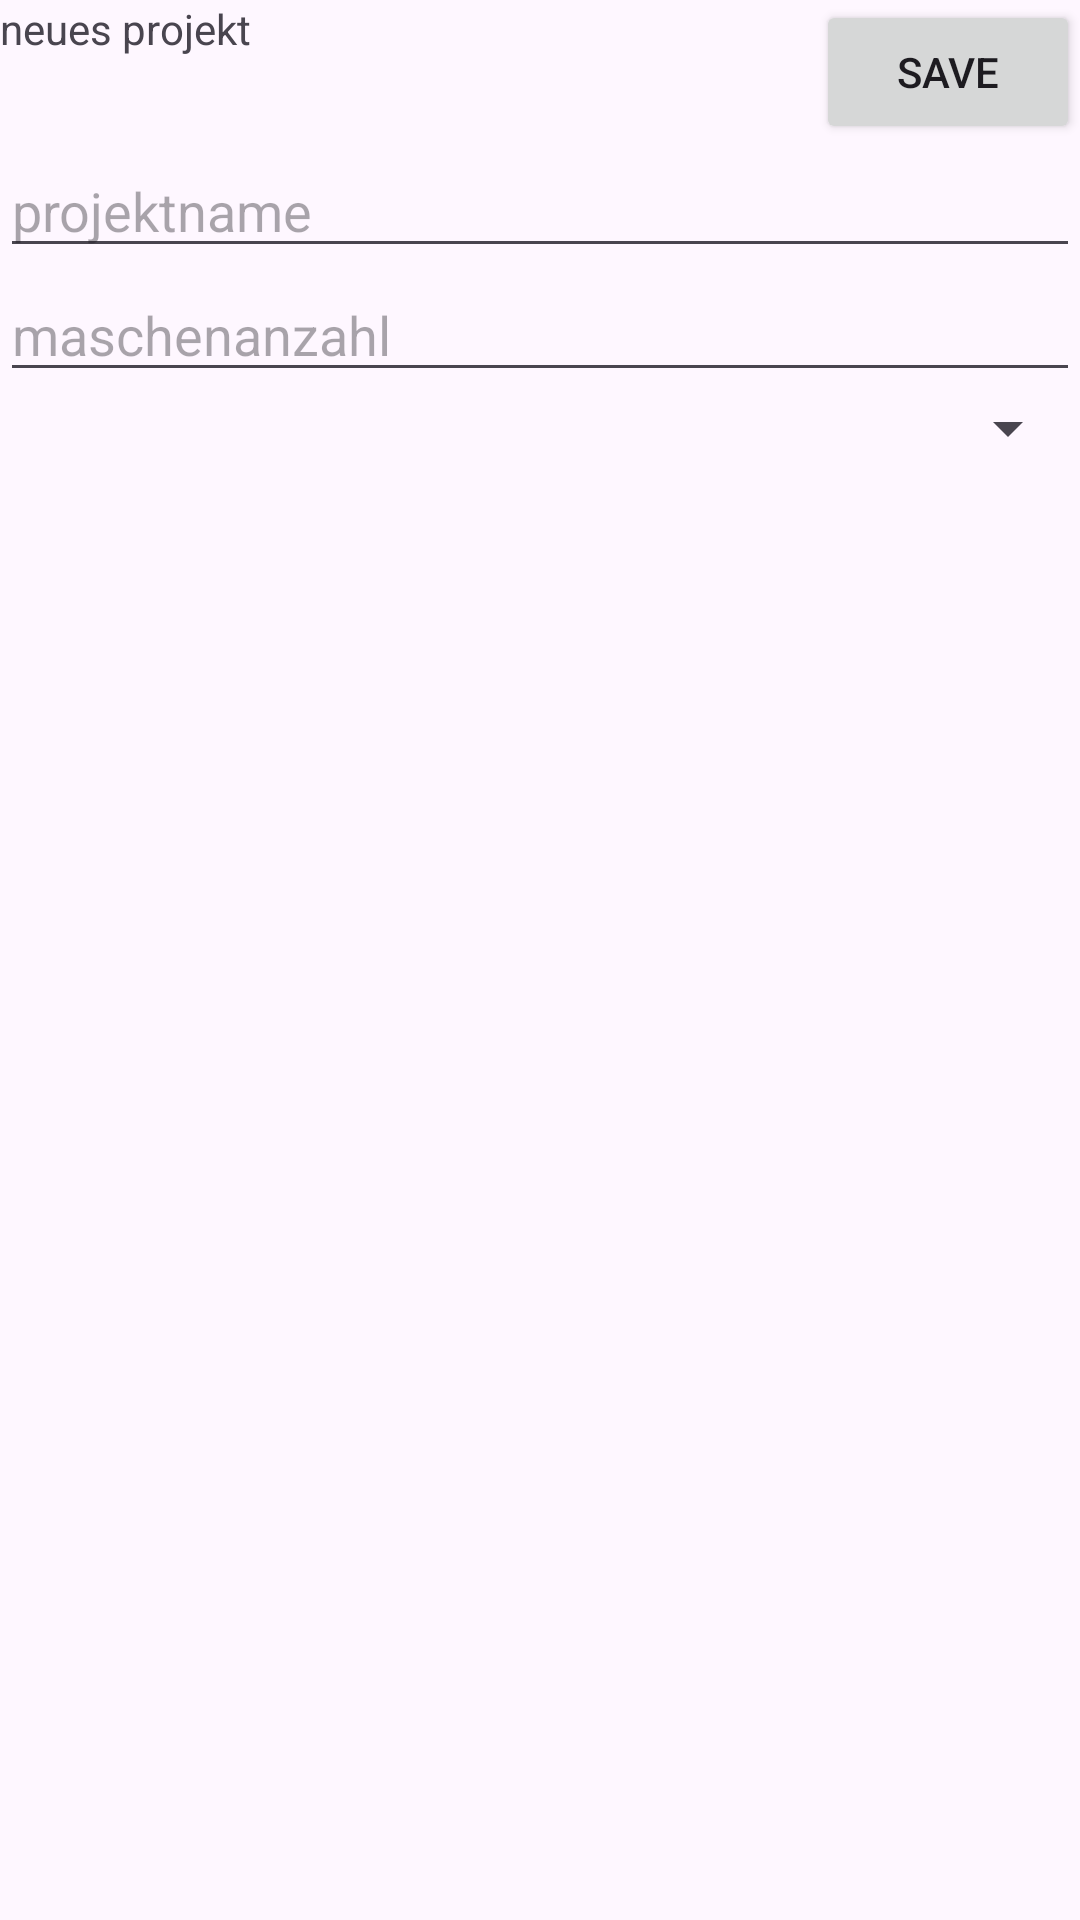

This screen was rendered from an Android layout file. Write that file and the resources it references.
<!-- AndroidManifest.xml: application theme Theme.MascheumMasche -->
<!-- res/layout/activity_new_project.xml -->
<?xml version="1.0" encoding="utf-8"?>
<LinearLayout xmlns:android="http://schemas.android.com/apk/res/android"
    android:layout_width="match_parent"
    android:layout_height="match_parent"
    xmlns:app="http://schemas.android.com/apk/res-auto"
    android:orientation="vertical">

    <LinearLayout
        android:layout_width="match_parent"
        android:layout_height="wrap_content"
        android:orientation="horizontal">
        <ImageView
            android:id="@+id/back_button"
            android:layout_width="wrap_content"
            android:layout_height="wrap_content"
            android:src="@drawable/icon_back_button"
            android:contentDescription="Bearbeiten"
            app:layout_constraintStart_toStartOf="parent"
            app:layout_constraintTop_toTopOf="parent"
            app:layout_constraintBottom_toBottomOf="parent" />
        <TextView
            android:id="@+id/text_neues_projekt_title"
            android:layout_width="wrap_content"
            android:layout_height="wrap_content"
            android:layout_weight="1"
            android:text="neues projekt" />

        <Button
            android:id="@+id/button_save_projekt"
            android:layout_width="wrap_content"
            android:layout_height="wrap_content"
            android:text="save"
            android:layout_gravity="end" />
    </LinearLayout>


    <EditText
        android:id="@+id/edit_projektname"
        android:layout_width="match_parent"
        android:layout_height="wrap_content"
        android:hint="projektname"
        android:inputType="text" />

    <EditText
        android:id="@+id/edit_maschenanzahl"
        android:layout_width="match_parent"
        android:layout_height="wrap_content"
        android:hint="maschenanzahl"
        android:inputType="number" />

    <Spinner
        android:id="@+id/spinner_pattern"
        android:layout_width="match_parent"
        android:layout_height="wrap_content" />


</LinearLayout>
<!-- resources referenced by this layout -->
<resources>
  <style name="Theme.MascheumMasche" parent="Base.Theme.MascheumMasche" />
  <style name="Base.Theme.MascheumMasche" parent="Theme.Material3.DayNight.NoActionBar">
          
          
      </style>
</resources>
